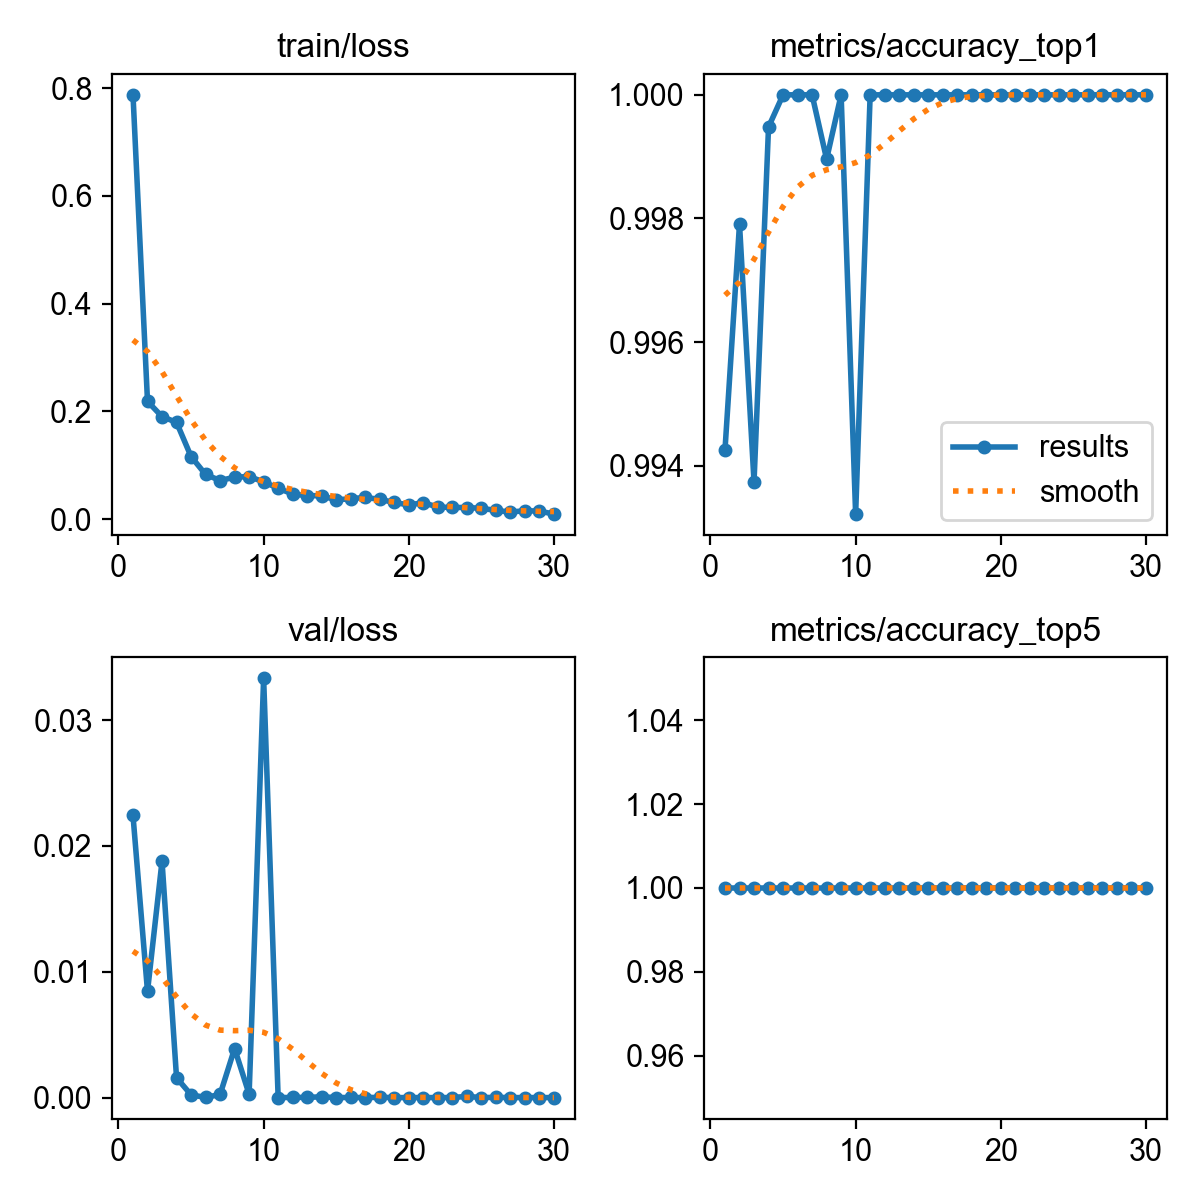

Source data for this figure (header and first rows):
epoch, time, train/loss, metrics/accuracy_top1, metrics/accuracy_top5, val/loss, lr/pg0, lr/pg1, lr/pg2
1, 75.24, 0.7874, 0.9943, 1, 0.02242, 0.0003319, 0.0003319, 0.06714
2, 148.4, 0.2186, 0.9979, 1, 0.00844, 0.0006433, 0.0006433, 0.03412
3, 219.7, 0.1903, 0.9937, 1, 0.01879, 0.0009327, 0.0009327, 0.001072
4, 290.3, 0.1796, 0.9995, 1, 0.00158, 0.000901, 0.000901, 0.000901
5, 360.3, 0.1162, 1, 1, 0.00022, 0.000868, 0.000868, 0.000868
6, 428.7, 0.08296, 1, 1, 1e-05, 0.000835, 0.000835, 0.000835
7, 497.3, 0.07168, 1, 1, 0.00025, 0.000802, 0.000802, 0.000802
8, 566.6, 0.07789, 0.999, 1, 0.0039, 0.000769, 0.000769, 0.000769
9, 636.5, 0.07905, 1, 1, 0.00027, 0.000736, 0.000736, 0.000736
10, 705.4, 0.06915, 0.9932, 1, 0.03332, 0.000703, 0.000703, 0.000703
11, 775.9, 0.05745, 1, 1, 0, 0.00067, 0.00067, 0.00067
12, 845.1, 0.04654, 1, 1, 1e-05, 0.000637, 0.000637, 0.000637
13, 915.6, 0.04364, 1, 1, 2e-05, 0.000604, 0.000604, 0.000604
14, 985.1, 0.04334, 1, 1, 6e-05, 0.000571, 0.000571, 0.000571
15, 1054, 0.03568, 1, 1, 0, 0.000538, 0.000538, 0.000538
16, 1122, 0.03803, 1, 1, 1e-05, 0.000505, 0.000505, 0.000505
17, 1192, 0.04027, 1, 1, 0, 0.000472, 0.000472, 0.000472
18, 1263, 0.03672, 1, 1, 2e-05, 0.000439, 0.000439, 0.000439
19, 1333, 0.03099, 1, 1, 0, 0.000406, 0.000406, 0.000406
20, 1403, 0.02638, 1, 1, 0, 0.000373, 0.000373, 0.000373
21, 1473, 0.03062, 1, 1, 0, 0.00034, 0.00034, 0.00034
22, 1545, 0.02233, 1, 1, 0, 0.000307, 0.000307, 0.000307
23, 1617, 0.02171, 1, 1, 0, 0.000274, 0.000274, 0.000274
24, 1688, 0.02161, 1, 1, 0.0001, 0.000241, 0.000241, 0.000241
25, 1759, 0.02011, 1, 1, 0, 0.000208, 0.000208, 0.000208
26, 1829, 0.01619, 1, 1, 2e-05, 0.000175, 0.000175, 0.000175
27, 1900, 0.01313, 1, 1, 0, 0.000142, 0.000142, 0.000142
28, 1971, 0.01567, 1, 1, 0, 0.000109, 0.000109, 0.000109
29, 2043, 0.01497, 1, 1, 0, 7.6e-05, 7.6e-05, 7.6e-05
30, 2114, 0.00939, 1, 1, 0, 4.3e-05, 4.3e-05, 4.3e-05
